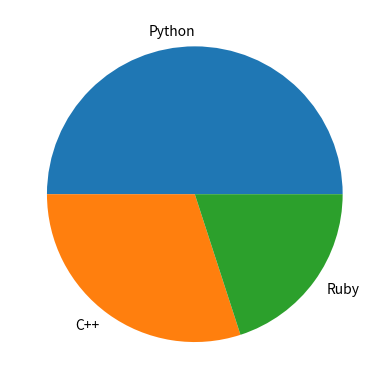

Python code for this plot:
import matplotlib.pyplot as plt
labels = ["Python","C++","Ruby"]
val = [50,30,20]

plt.pie(val,labels=labels)

plt.show()